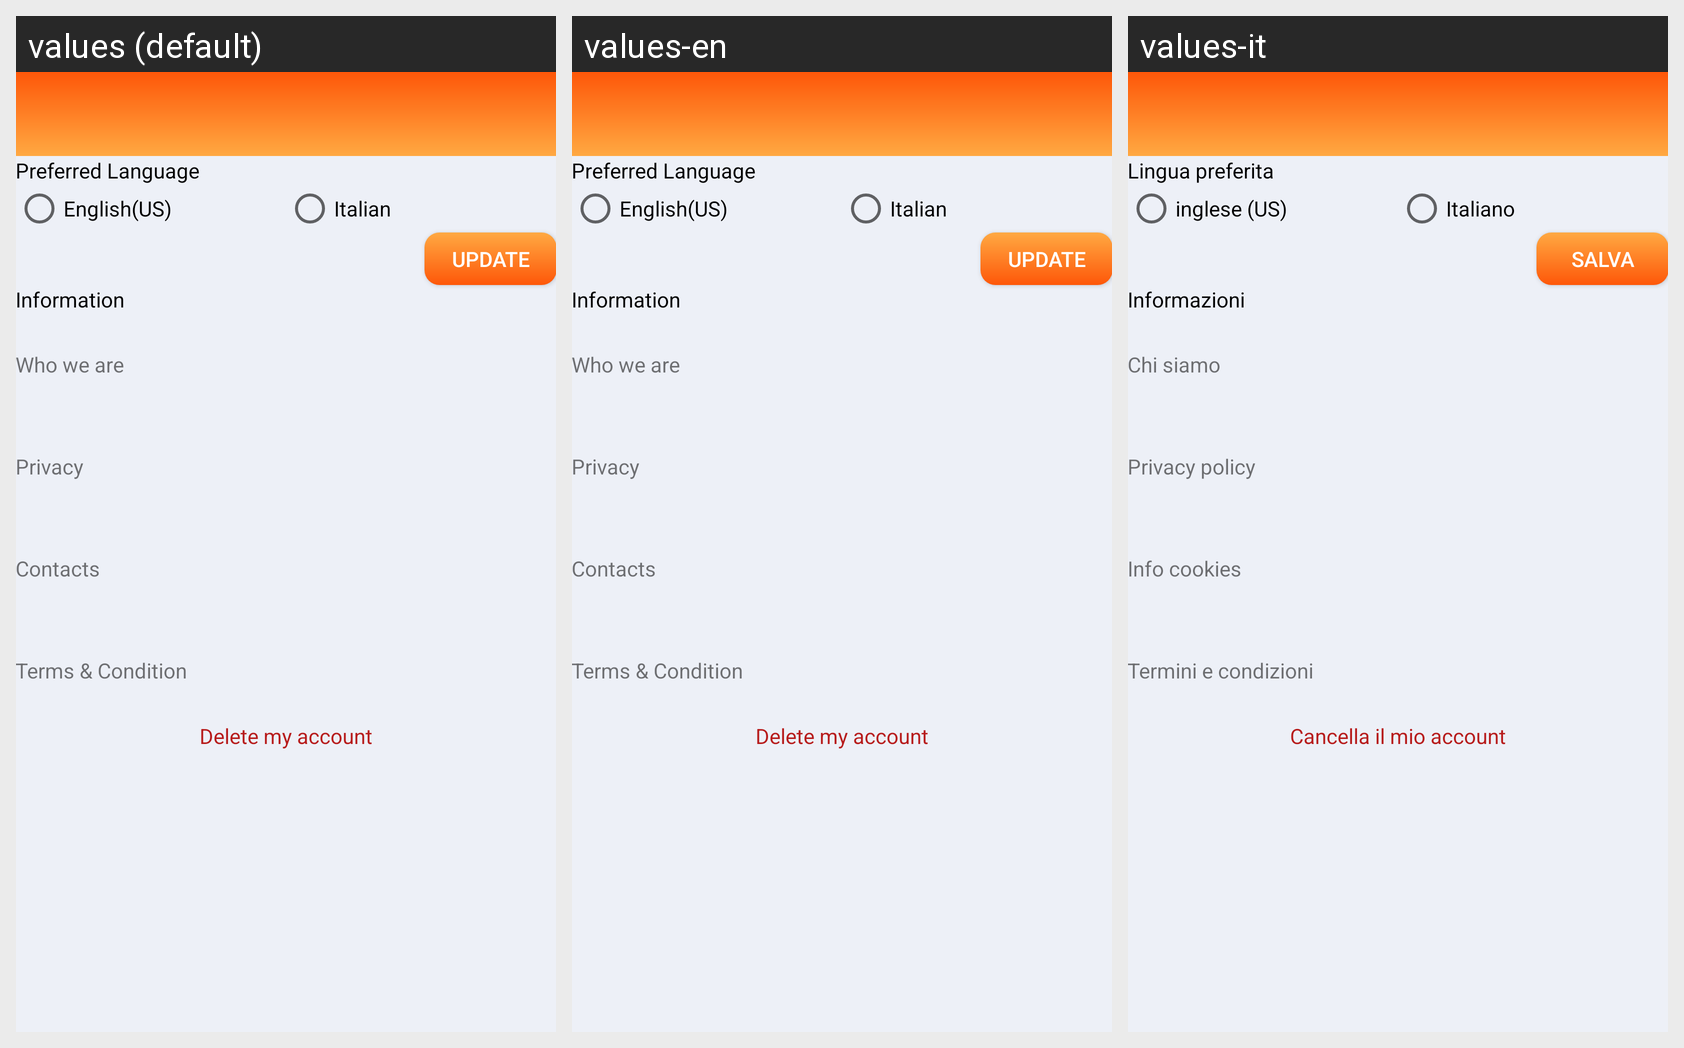

The Android screen above is rendered under several locales of the same app. Produce the string resources it draws, with the default and per-locale values.
Android screen res/layout/activity_profile__setting.xml rendered under 3 locales, left to right: values (default), values-en, values-it. Device: Nexus 5 (rendered at 1080×1920; each locale shown at half size, 540×960, under a caption strip naming it); theme AppTheme.NoActionBar.
Strings drawn on this screen, with the default value and each locale's value (text and hints the layout hard-codes, and strings that could not be matched under every locale, appear in the picture but are not listed):

language
  values: Preferred Language
  values-en: Preferred Language
  values-it: Lingua preferita

language_eng
  values: English(US)
  values-en: English(US)
  values-it: inglese (US)

language_ita
  values: Italian
  values-en: Italian
  values-it: Italiano

update
  values: Update
  values-en: Update
  values-it: Salva

app_info
  values: Information
  values-en: Information
  values-it: Informazioni

who_we_are
  values: Who we are
  values-en: Who we are
  values-it: Chi siamo

privacy
  values: Privacy
  values-en: Privacy
  values-it: Privacy policy

contact_us
  values: Contacts
  values-en: Contacts
  values-it: Info cookies

condition
  values: Terms & Condition
  values-en: Terms & Condition
  values-it: Termini e condizioni

account_delete
  values: Delete my account
  values-en: Delete my account
  values-it: Cancella il mio account
